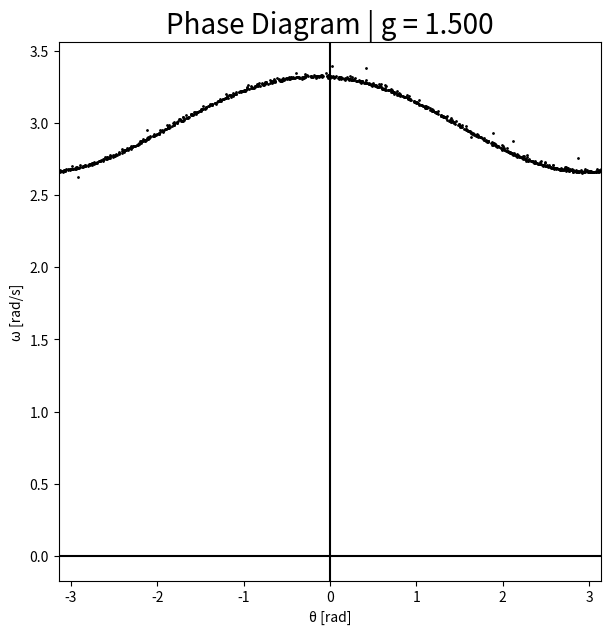

The matplotlib source for this figure: (Note: this script raises an exception after producing the figure.)
import numpy as np
import matplotlib.pyplot as plt

from scipy.integrate import solve_ivp
from numpy import sin, cos, pi

def deriv(t, y, w, g, q, phi):
    theta = y[0]
    thetadot = y[1]
    
    thetaddot = - thetadot / q - sin(theta) + g*cos(phi)
    
    return np.array([thetadot, thetaddot])

def simulate(y0, params, t0, tf, N):
    w = params[0]
    q = params[1]
    g = params[2]
    phi = params[3]
    
    t0 = phi + 2*pi*10
    tf = phi + 2*pi*N
        
    sol = solve_ivp(deriv, (0, tf), y0, t_eval=np.arange(t0, tf, 2*pi), args=(w, g, q, phi ))
    
    return np.array([sol.y[0], sol.y[1], sol.t])
    
def MakeFrames(PHI):
    for phi in PHI:
        print("phi = {}".format(phi))    
        
        params = np.array([w, q, g, phi])
        sol1 = simulate(y0, params, t0, tf, N)
        
        fig = plt.figure(figsize=(7,7))
        ax1 = fig.add_subplot(111)

        i = 0        
        for angle in sol1[0]:    
            sgn = angle / np.abs(angle)
            result = angle - sgn*int((np.abs(np.degrees(angle)) + 180)/360)*2*np.pi
            sol1[0,i] = result            
            i += 1

        ax1.scatter(sol1[0], sol1[1], s=1, c='black')
        ax1.set_xlim([-pi,pi])
        ax1.axhline(color='black')
        ax1.axvline(color='black')
        ax1.set_xlabel("\u03b8 [rad]")
        ax1.set_ylabel("\u03c9 [rad/s]")
        ax1.set_title("Phase Diagram | g = {:.3f}".format(g), fontsize=20)

        
        fig.subplots_adjust(hspace=0.4)
        fig.savefig("PoincareFixedPhase_frames/poincare_fixdphs{}.png".format(int(phi*100)))
        plt.close(fig)
        
    
w = 2*pi
q = 2
g = 1.5

PHI = np.arange(0, 6*pi/5, pi/5)


theta_0 = 0
thetadot_0 = 0.2

t0 = 0
tf = 5000

N = 1000
#SetSim()

y0 = np.array([theta_0, thetadot_0])

MakeFrames(PHI)